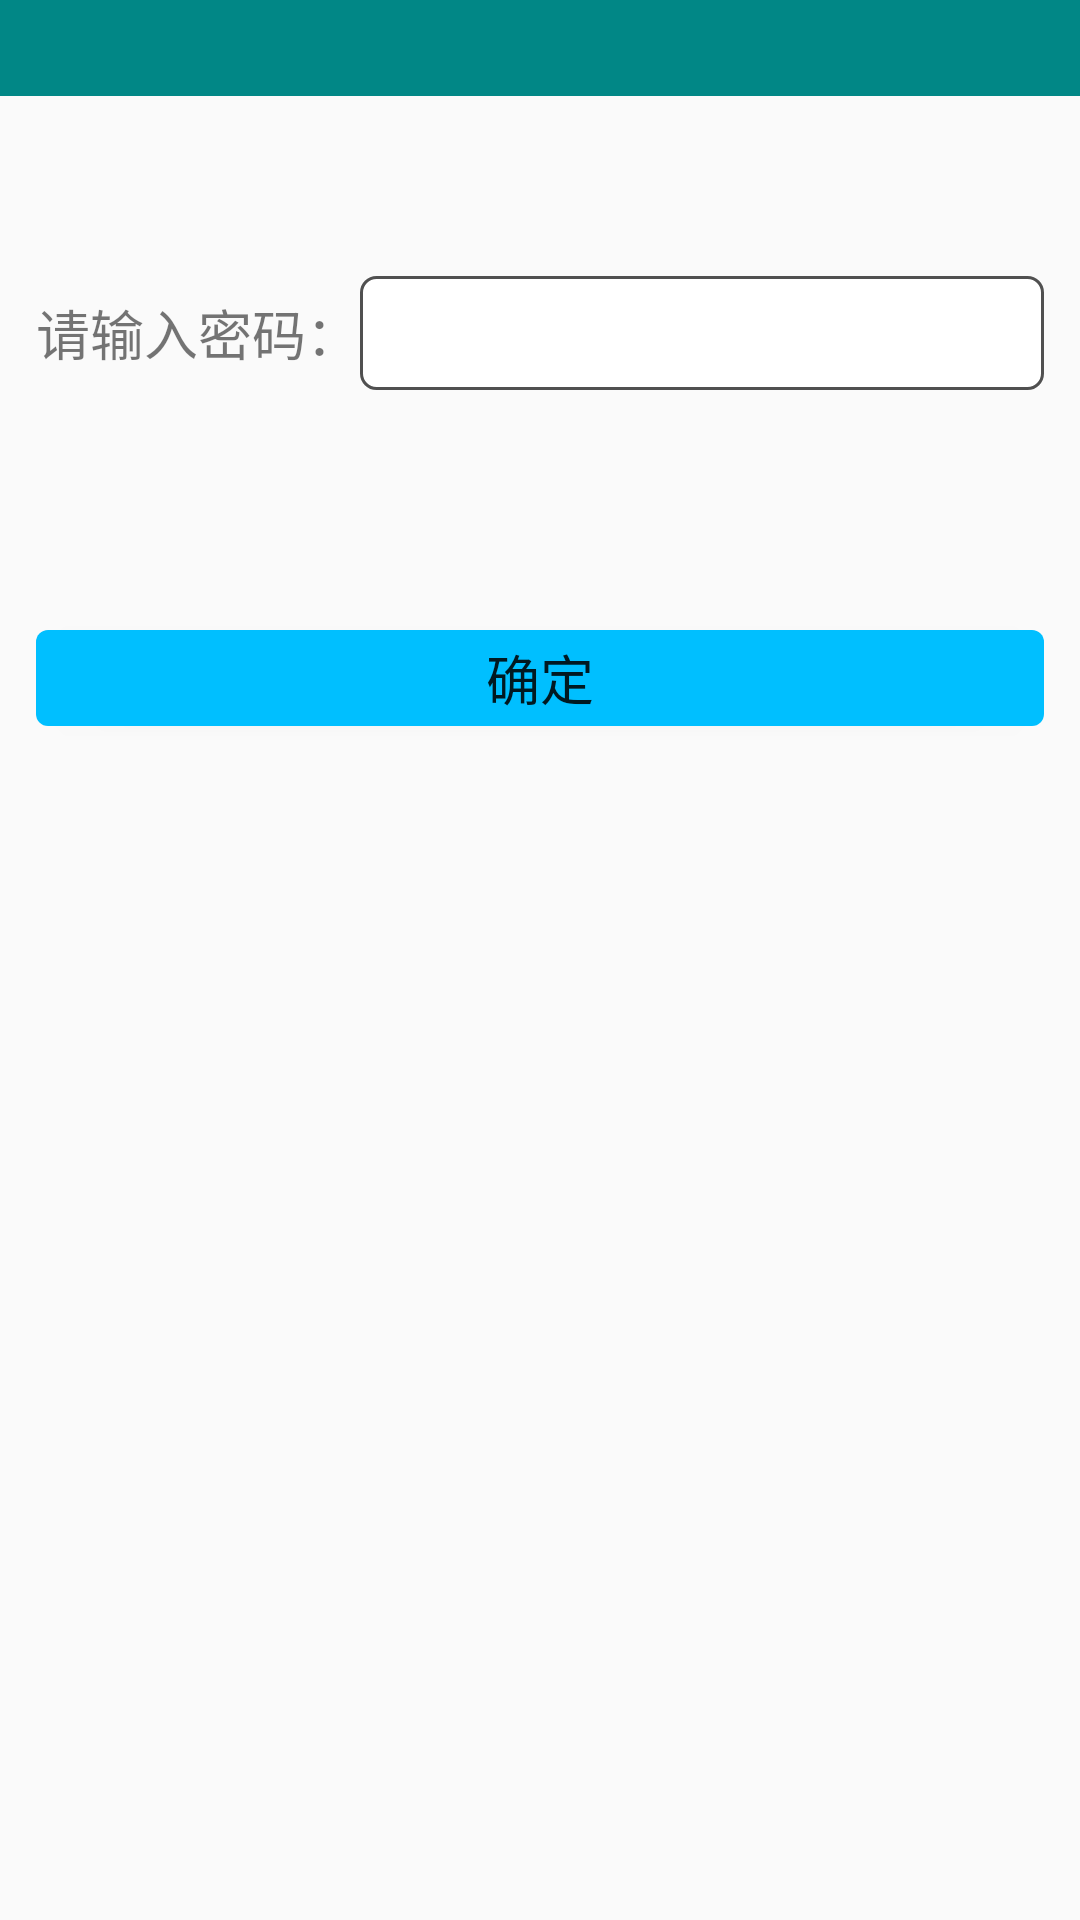

Android layout source for this screen:
<!-- AndroidManifest.xml: application theme Theme.NumbAsst -->
<!-- res/layout/activity_sensor_authority.xml -->
<?xml version="1.0" encoding="utf-8"?>
<androidx.constraintlayout.widget.ConstraintLayout xmlns:android="http://schemas.android.com/apk/res/android"
    xmlns:app="http://schemas.android.com/apk/res-auto"
    xmlns:tools="http://schemas.android.com/tools"
    android:layout_width="match_parent"
    android:layout_height="match_parent"
    tools:context=".ui.sensor.SensorAuthorityActivity">


    <include
        android:id="@+id/action_bar_sensor_auth"
        layout="@layout/action_bar"
        app:layout_constraintTop_toTopOf="parent"/>

    <EditText
        android:id="@+id/et_sensor_auth"
        android:layout_width="0dp"
        android:layout_height="38dp"
        android:layout_marginEnd="12dp"
        android:background="@drawable/shape_edit_text_border"
        app:layout_constrainedWidth="true"
        android:inputType="textPassword"
        android:maxLines="1"
        app:layout_constraintBottom_toBottomOf="@+id/tv_sensor_password_title"
        app:layout_constraintEnd_toEndOf="parent"
        app:layout_constraintStart_toEndOf="@+id/tv_sensor_password_title"
        app:layout_constraintTop_toTopOf="@+id/tv_sensor_password_title" />

    <TextView
        android:id="@+id/tv_sensor_password_title"
        android:layout_width="wrap_content"
        android:layout_height="38dp"
        android:layout_marginStart="12dp"
        android:textSize="18sp"
        android:layout_marginTop="60dp"
        android:gravity="center_vertical"
        android:text="请输入密码："
        app:layout_constraintStart_toStartOf="parent"
        app:layout_constraintTop_toBottomOf="@+id/action_bar_sensor_auth" />


    <TextView
        android:id="@+id/tv_sensor_auth_state"
        app:layout_constraintTop_toBottomOf="@+id/tv_sensor_password_title"
        android:layout_width="match_parent"
        android:layout_marginTop="40dp"
        android:textSize="14sp"
        android:gravity="center"
        android:textStyle="bold"
        android:textColor="@color/red"
        android:layout_height="40dp"/>

    <Button
        android:id="@+id/btn_sensor_auth"
        app:layout_constraintTop_toBottomOf="@+id/tv_sensor_auth_state"
        app:layout_constraintStart_toStartOf="parent"
        app:layout_constraintEnd_toEndOf="parent"
        android:layout_marginHorizontal="12dp"
        android:textSize="18sp"
        android:text="确定"
        android:background="@drawable/selector_btn_deeper"
        android:layout_width="0dp"
        android:layout_height="@dimen/btn_normal_height"/>

</androidx.constraintlayout.widget.ConstraintLayout>
<!-- res/layout/action_bar.xml (included above) -->
<?xml version="1.0" encoding="utf-8"?>
<androidx.constraintlayout.widget.ConstraintLayout xmlns:android="http://schemas.android.com/apk/res/android"
    xmlns:app="http://schemas.android.com/apk/res-auto"
    android:layout_width="match_parent"
    android:layout_height="32dp"
    android:background="@color/teal_700">

    <ImageButton
        android:id="@+id/ib_action_back"
        android:layout_width="24dp"
        android:layout_height="24dp"
        android:layout_marginStart="12dp"
        android:background="@null"
        android:src="@drawable/selector_btn_arrow_back"
        app:layout_constraintBottom_toBottomOf="parent"
        app:layout_constraintStart_toStartOf="parent"
        app:layout_constraintTop_toTopOf="parent" />

    <TextView
        android:id="@+id/action_bar_title"
        android:layout_width="wrap_content"
        android:layout_height="match_parent"
        android:layout_marginStart="8dp"
        android:gravity="center_vertical"
        android:textColor="@color/white"
        android:textStyle="bold"
        android:textSize="16sp"
        app:layout_constraintStart_toEndOf="@+id/ib_action_back"
        app:layout_constraintTop_toTopOf="parent" />

</androidx.constraintlayout.widget.ConstraintLayout>
<!-- resources referenced by this layout -->
<resources>
  <color name="red">#FF0000</color>
  <color name="teal_700">#FF018786</color>
  <color name="white">#FFFFFFFF</color>
  <dimen name="btn_normal_height">32dp</dimen>
  <!-- drawable selector_btn_arrow_back (drawable) -->
  <?xml version="1.0" encoding="utf-8"?>
  <selector xmlns:android="http://schemas.android.com/apk/res/android">
    <item android:state_pressed="true" android:drawable="@drawable/ic_arrow_back_ios_24"/>
    <item android:state_focused="true" android:drawable="@drawable/ic_arrow_back_ios_24"/>
      <item android:state_pressed="false" android:drawable="@drawable/ic_arrow_back_ios_24_white"/>
  </selector>
  <!-- drawable selector_btn_deeper (drawable) -->
  <?xml version="1.0" encoding="utf-8"?>
  <selector xmlns:android="http://schemas.android.com/apk/res/android">
    <item android:state_pressed="true"  android:drawable="@drawable/shape_btn_deep_selected_border"/>
    <item android:state_selected="true"  android:drawable="@drawable/shape_btn_deep_selected_border"/>
    <item android:state_checked="true"  android:drawable="@drawable/shape_btn_deep_selected_border"/>
    <item android:state_focused="true"  android:drawable="@drawable/shape_btn_deep_selected_border"/>
    <item android:state_pressed="false"   android:drawable="@drawable/shape_btn_deep_border"/>
  </selector>
  <!-- drawable shape_edit_text_border (drawable) -->
  <?xml version="1.0" encoding="utf-8"?>
  <layer-list xmlns:android="http://schemas.android.com/apk/res/android">
      <item>
          <shape
              android:shape="rectangle">
              <solid android:color="#ffffff"/>
              <corners android:radius="5dp"/>
              <stroke
                  android:width="1dp"
                  android:color="#505050"/>
          </shape>
      </item>
  </layer-list>
  <style name="Theme.NumbAsst" parent="Theme.AppCompat.Light.NoActionBar">
          
          <item name="colorPrimary">@color/teal_200</item>
          <item name="colorPrimaryVariant">@color/teal_700</item>
          <item name="colorOnPrimary">@color/white</item>
          
          <item name="colorSecondary">@color/teal_200</item>
          <item name="colorSecondaryVariant">@color/teal_700</item>
          <item name="colorOnSecondary">@color/white</item>
          
          <item name="android:statusBarColor" tools:targetApi="l">?attr/colorPrimaryVariant</item>
          
      </style>
  <!-- drawable ic_arrow_back_ios_24 (drawable) -->
  <vector android:height="24dp" android:tint="@color/blue"
      android:viewportHeight="24" android:viewportWidth="24"
      android:width="24dp" xmlns:android="http://schemas.android.com/apk/res/android">
      <path android:fillColor="@android:color/white" android:pathData="M11.67,3.87L9.9,2.1 0,12l9.9,9.9 1.77,-1.77L3.54,12z"/>
  </vector>
  <!-- drawable shape_btn_deep_selected_border (drawable) -->
  <?xml version="1.0" encoding="utf-8"?>
  <layer-list xmlns:android="http://schemas.android.com/apk/res/android">
      <item>
          <shape
              android:shape="rectangle">
              <solid android:color="@color/blue_deep_sky" />
              <corners android:radius="2dp"/>
              <stroke
                  android:width="1dp"
                  android:color="@color/white"/>
          </shape>
      </item>
  </layer-list>
  <!-- drawable shape_btn_deep_border (drawable) -->
  <?xml version="1.0" encoding="utf-8"?>
  <layer-list xmlns:android="http://schemas.android.com/apk/res/android">
      <item>
          <shape
              android:shape="rectangle">
              <solid android:color="@color/deepskyblue" />
              <corners android:radius="4dp"/>
  
          </shape>
      </item>
  </layer-list>
  <color name="teal_200">#FF03DAC5</color>
  <color name="blue">#0000FF</color>
  <color name="blue_deep_sky">#247DBC</color>
  <color name="deepskyblue">#00BFFF</color>
</resources>
